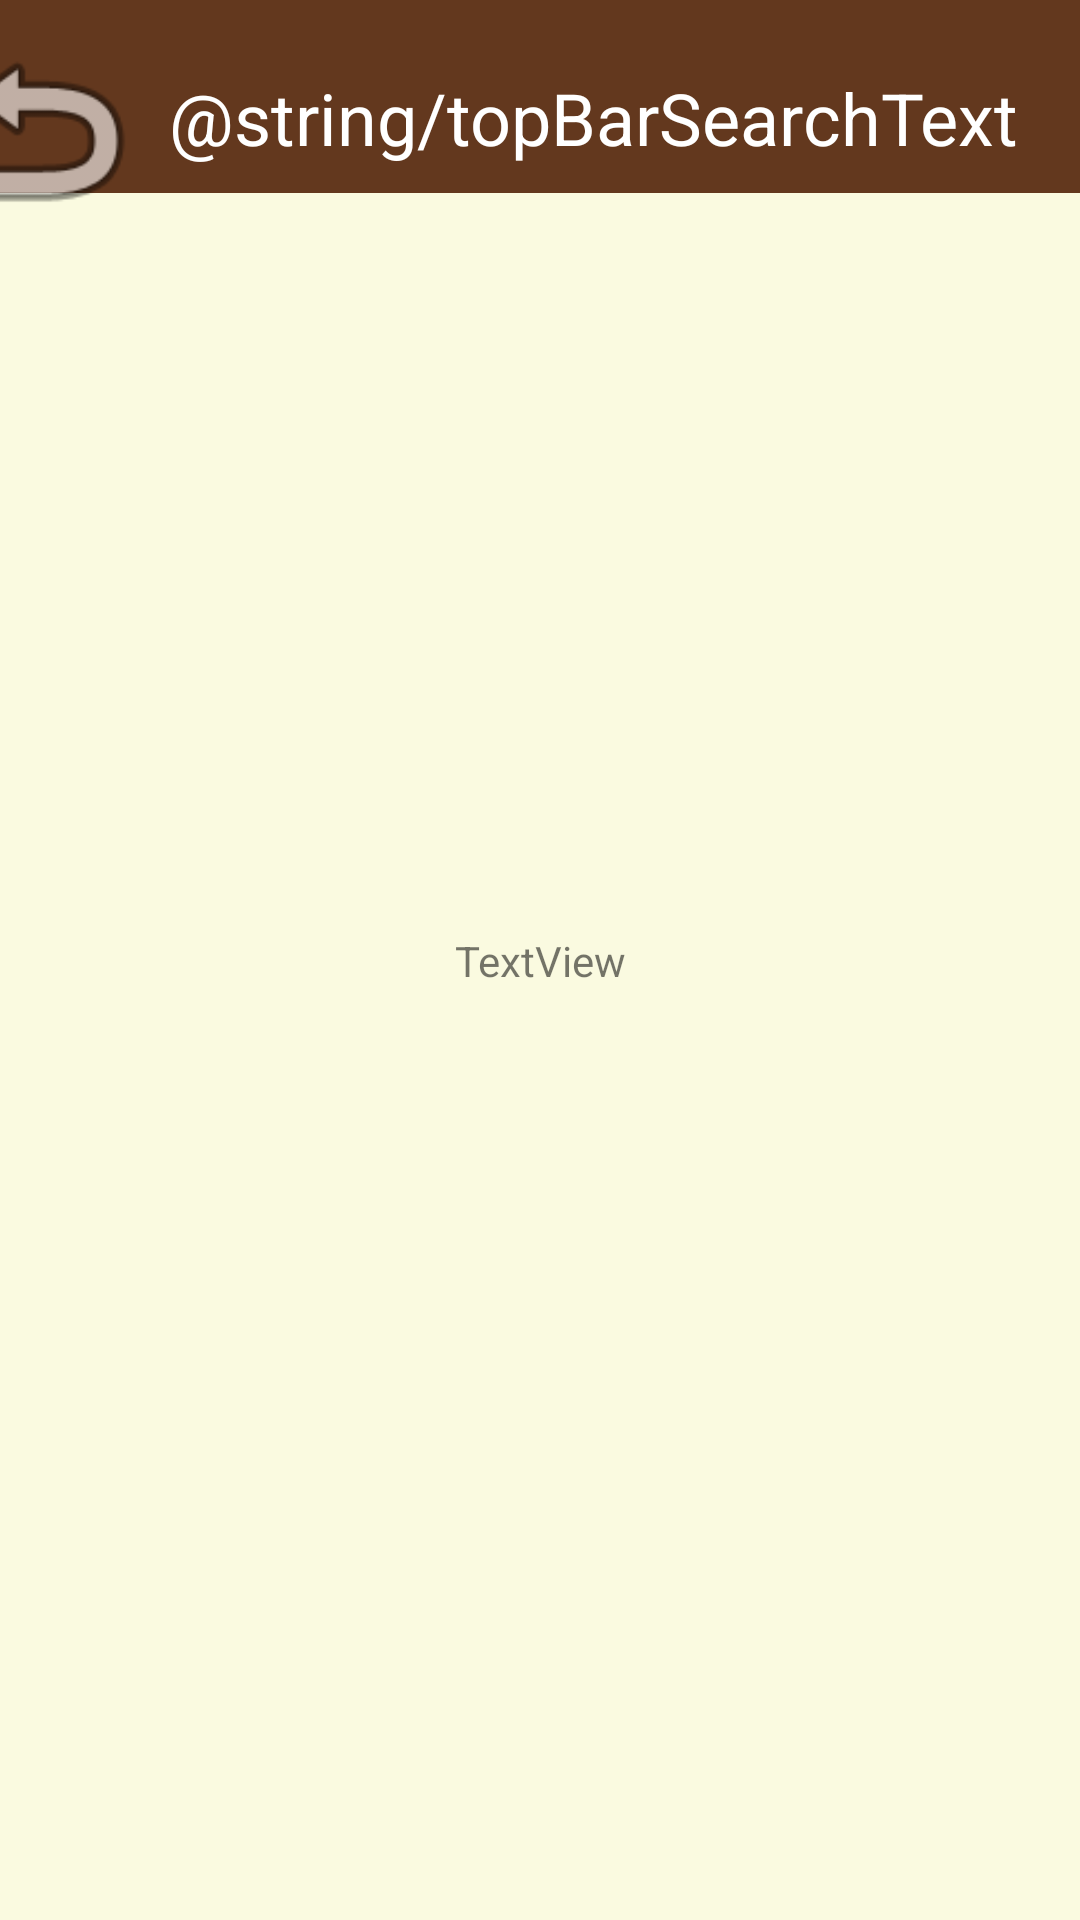

Reconstruct the res/layout file that produces this screen, plus the resources it refers to.
<!-- AndroidManifest.xml: application theme AppTheme -->
<!-- res/layout/activity_result_list.xml -->
<?xml version="1.0" encoding="utf-8"?>
<android.support.constraint.ConstraintLayout xmlns:android="http://schemas.android.com/apk/res/android"
    xmlns:app="http://schemas.android.com/apk/res-auto"
    xmlns:tools="http://schemas.android.com/tools"
    android:layout_width="match_parent"
    android:layout_height="match_parent"
    tools:context=".ResultList"
    android:background="@color/logoColor">

    <android.support.v7.widget.Toolbar
        android:id="@+id/toolbar"
        android:layout_width="413dp"
        android:layout_height="155dp"
        android:layout_marginStart="8dp"
        android:layout_marginEnd="8dp"
        android:layout_marginBottom="576dp"
        android:background="@color/brown"
        android:minHeight="?attr/actionBarSize"
        android:theme="?attr/actionBarTheme"
        app:layout_constraintBottom_toBottomOf="parent"
        app:layout_constraintEnd_toEndOf="parent"
        app:layout_constraintHorizontal_bias="0.444"
        app:layout_constraintStart_toStartOf="parent" />

    <ImageView
        android:id="@+id/returnToSearchArrow"
        android:layout_width="72dp"
        android:layout_height="71dp"
        android:layout_marginStart="8dp"
        android:layout_marginTop="8dp"
        android:layout_marginEnd="340dp"
        android:layout_marginBottom="8dp"
        android:contentDescription="TODO"
        app:layout_constraintBottom_toBottomOf="parent"
        app:layout_constraintEnd_toEndOf="@+id/toolbar"
        app:layout_constraintHorizontal_bias="1.0"
        app:layout_constraintStart_toStartOf="parent"
        app:layout_constraintTop_toTopOf="parent"
        app:layout_constraintVertical_bias="0.0"
        app:srcCompat="@android:drawable/ic_menu_revert" />

    <TextView
        android:id="@+id/TopBarSearchText"
        android:layout_width="320dp"
        android:layout_height="46dp"
        android:layout_marginStart="8dp"
        android:layout_marginTop="8dp"
        android:layout_marginEnd="8dp"
        android:layout_marginBottom="8dp"
        android:text="@string/topBarSearchText"
        android:textAlignment="center"
        android:textColor="@color/white"
        android:textSize="24sp"
        app:layout_constraintBottom_toBottomOf="parent"
        app:layout_constraintEnd_toEndOf="@+id/toolbar"
        app:layout_constraintHorizontal_bias="0.671"
        app:layout_constraintStart_toStartOf="@+id/returnToSearchArrow"
        app:layout_constraintTop_toTopOf="parent"
        app:layout_constraintVertical_bias="0.026" />

    <TextView
        android:id="@+id/textView3"
        android:layout_width="wrap_content"
        android:layout_height="wrap_content"
        android:layout_marginStart="8dp"
        android:layout_marginTop="8dp"
        android:layout_marginEnd="8dp"
        android:layout_marginBottom="8dp"
        android:text="TextView"
        app:layout_constraintBottom_toBottomOf="parent"
        app:layout_constraintEnd_toEndOf="parent"
        app:layout_constraintStart_toStartOf="parent"
        app:layout_constraintTop_toTopOf="parent" />
</android.support.constraint.ConstraintLayout>
<!-- resources referenced by this layout -->
<resources>
  <color name="brown">#63381E</color>
  <color name="logoColor">#FAFAE0</color>
  <style name="AppTheme" parent="Theme.AppCompat.Light.DarkActionBar">
          
          <item name="windowActionBar">false</item>
          <item name="windowNoTitle">true</item>
          <item name="colorPrimary">@color/colorPrimary</item>
          <item name="colorPrimaryDark">@color/colorPrimaryDark</item>
          <item name="colorAccent">@color/brown</item>
      </style>
  <color name="colorPrimary">#008577</color>
  <color name="colorPrimaryDark">#00574B</color>
  <!-- not gathered from this repository: default colours our renderer supplied (Android Studio template values) -->
  <color name="white">#FFFFFFFF</color>
</resources>
